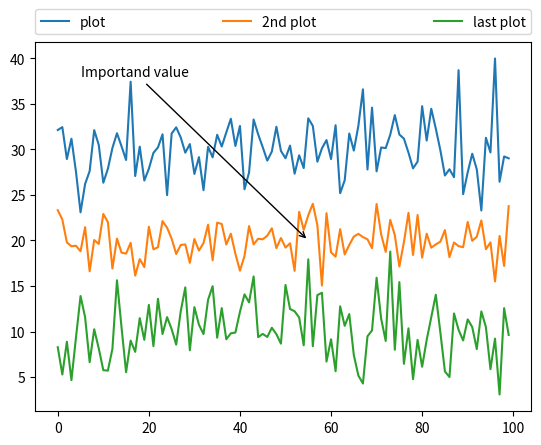

Generate this figure with matplotlib:
from matplotlib.pyplot import *

# generate different normal distributions
x1 = np.random.normal( 30, 3, 100 )
x2 = np.random.normal( 20, 2, 100 )
x3 = np.random.normal( 10, 3, 100 )

# plot them
plot( x1, label = 'plot' )
plot( x2, label = '2nd plot' )
plot( x3, label = 'last plot' )

# generate a legend box
legend( bbox_to_anchor = (0., 1.02, 1., .102 ), loc = 3, ncol = 3, mode ="expand", borderaxespad = 0 )

# annotate an important value
annotate( "Importand value", (55, 20), xycoords = 'data', xytext=(5, 38), arrowprops=dict( arrowstyle='->')  )

show()